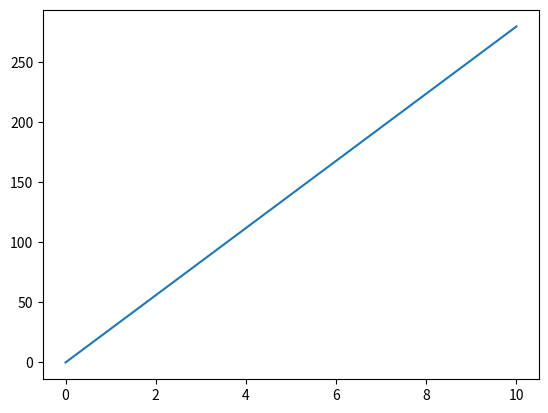

Generate this figure with matplotlib:
import matplotlib.pyplot as plt
import numpy as np

x=np.linspace(0, 10, 100)
y=28*x
plt.plot(x,y)
plt.show()